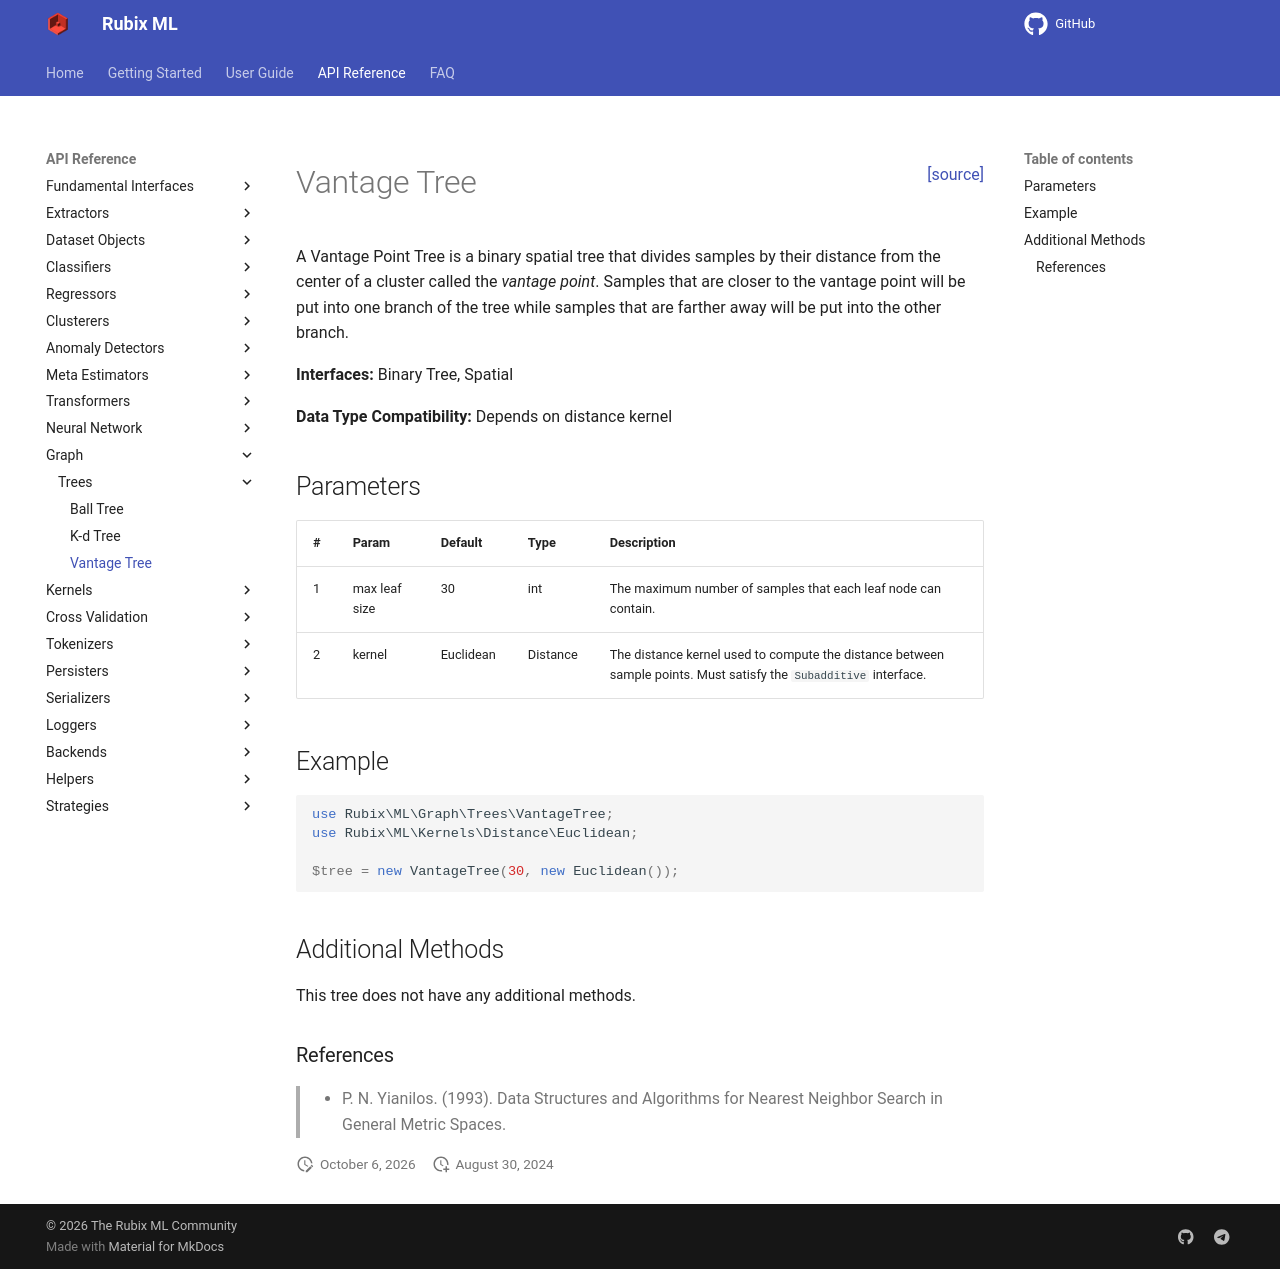

repository: RubixML/ML · page: 3.0/graph/trees/vantage-tree.html · generator: mkdocs

<span style="float:right;"><a href="https://github.com/RubixML/ML/blob/master/src/Graph/Trees/VantageTree.php">[source]</a></span>

# Vantage Tree

A Vantage Point Tree is a binary spatial tree that divides samples by their distance from the center of a cluster called the *vantage point*. Samples that are closer to the vantage point will be put into one branch of the tree while samples that are farther away will be put into the other branch.

**Interfaces:** Binary Tree, Spatial

**Data Type Compatibility:** Depends on distance kernel

## Parameters

| # | Param | Default | Type | Description |
| --- | --- | --- | --- | --- |
| 1 | max leaf size | 30 | int | The maximum number of samples that each leaf node can contain. |
| 2 | kernel | Euclidean | Distance | The distance kernel used to compute the distance between sample points. Must satisfy the `Subadditive` interface. |

## Example

```php
use Rubix\ML\Graph\Trees\VantageTree;
use Rubix\ML\Kernels\Distance\Euclidean;

$tree = new VantageTree(30, new Euclidean());
```

## Additional Methods

This tree does not have any additional methods.

### References

>- P. N. Yianilos. (1993). Data Structures and Algorithms for Nearest Neighbor Search in General Metric Spaces.
